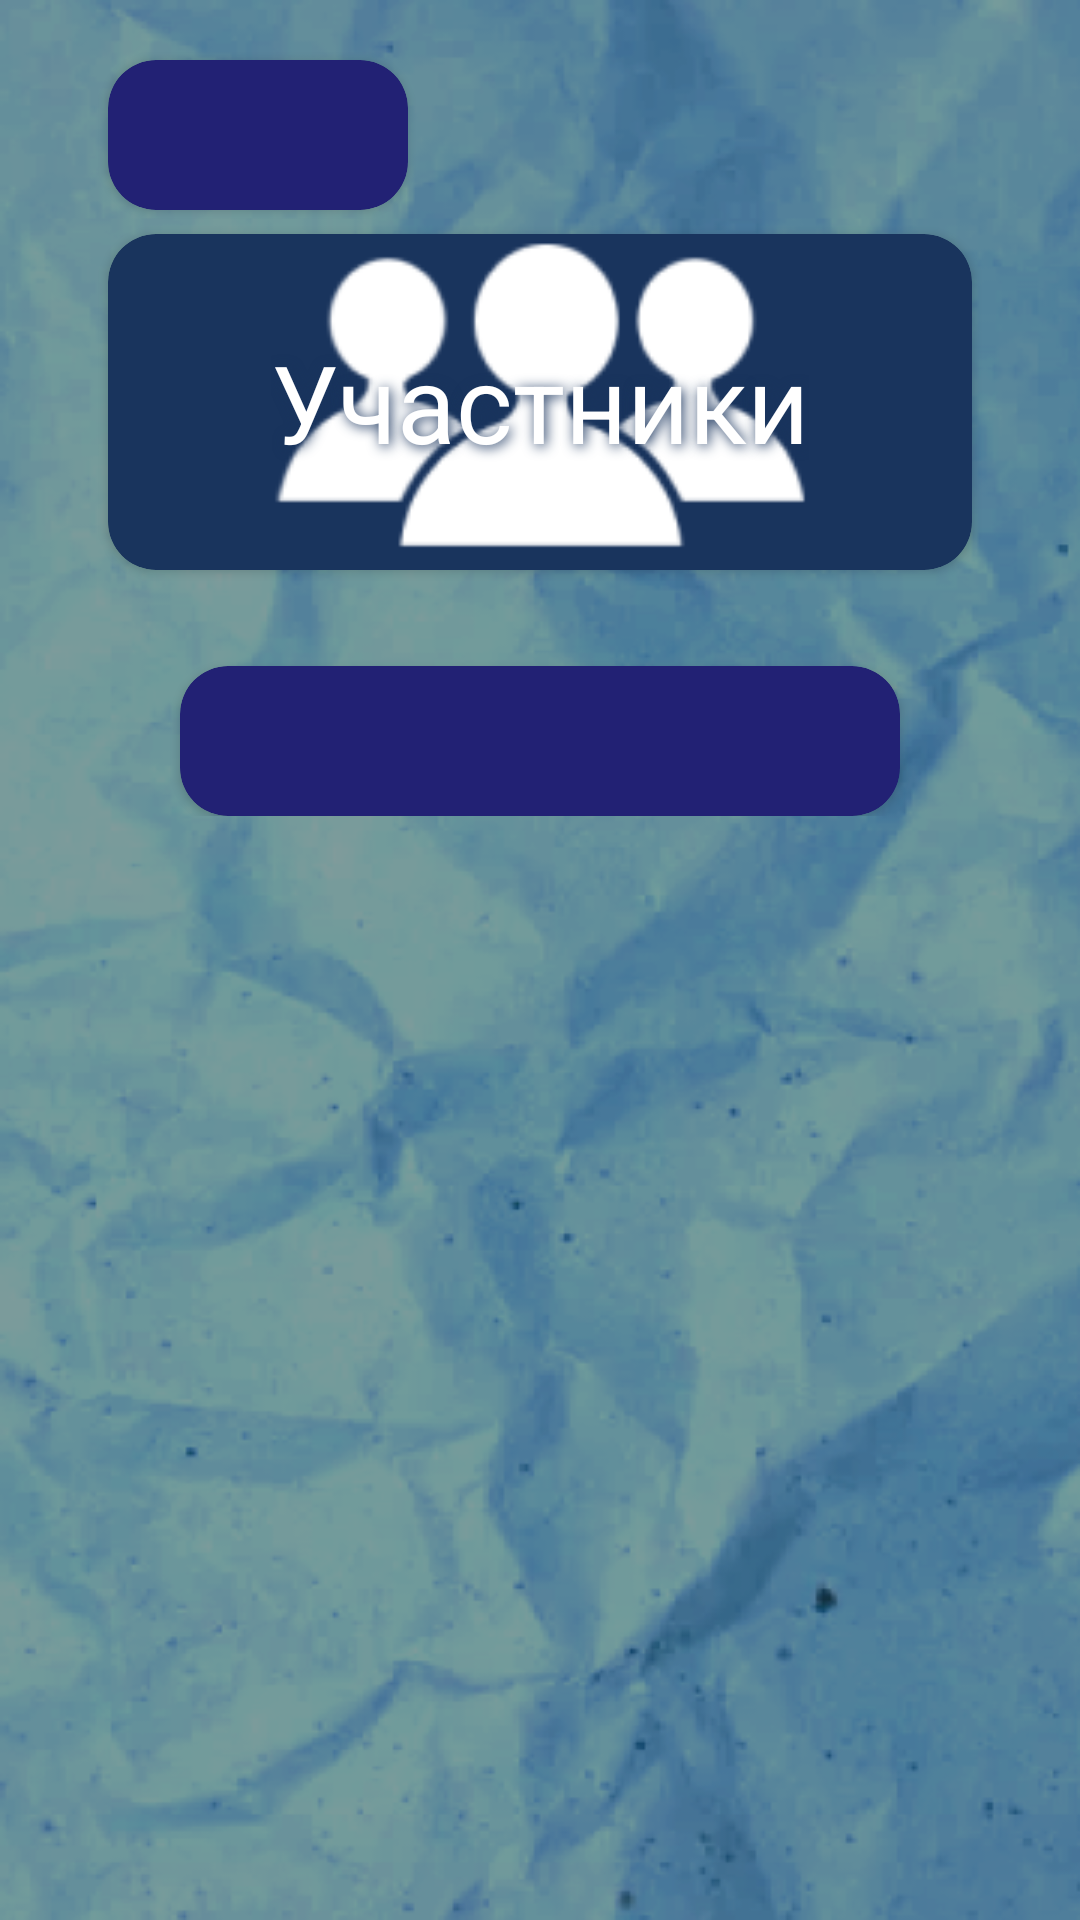

Here is an Android app screen rendered from its layout file. Give the layout XML and the strings, colors and styles it references.
<!-- AndroidManifest.xml: application theme Theme.SmartList -->
<!-- res/layout/fragment_members.xml -->
<?xml version="1.0" encoding="utf-8"?>
<FrameLayout xmlns:android="http://schemas.android.com/apk/res/android"
    xmlns:app="http://schemas.android.com/apk/res-auto"
    xmlns:tools="http://schemas.android.com/tools"
    android:layout_width="match_parent"
    android:layout_height="match_parent"
    android:background="@drawable/main_back">

    <androidx.coordinatorlayout.widget.CoordinatorLayout
        android:layout_width="match_parent"
        android:layout_height="match_parent">

        <com.google.android.material.appbar.AppBarLayout
            android:layout_width="match_parent"
            android:layout_height="wrap_content"
            android:background="@null"
            app:elevation="0dp">

            <androidx.cardview.widget.CardView
                android:id="@+id/goBackButton"
                android:layout_width="100dp"
                android:layout_height="50dp"
                android:layout_marginHorizontal="36dp"
                android:layout_marginTop="20dp"
                android:layout_weight="1"
                android:backgroundTint="@color/clickable_background"
                android:clickable="true"
                android:focusable="true"
                android:foreground="?android:attr/selectableItemBackground"
                app:cardCornerRadius="16dp"
                app:layout_scrollFlags="scroll">

                <ImageView
                    android:layout_width="wrap_content"
                    android:layout_height="wrap_content"
                    android:layout_gravity="center"
                    android:contentDescription="@string/go_back_content_desc"
                    android:src="@drawable/ic_go_back_arrow" />
            </androidx.cardview.widget.CardView>


            <androidx.cardview.widget.CardView
                android:layout_width="match_parent"
                android:layout_height="112dp"
                android:layout_marginHorizontal="36dp"
                android:layout_marginTop="8dp"
                android:backgroundTint="@color/title_view_color"
                app:cardCornerRadius="16dp"
                app:layout_scrollFlags="scroll">

                <ImageView
                    android:layout_width="match_parent"
                    android:layout_height="match_parent"
                    android:layout_gravity="center"
                    android:src="@drawable/ic_members_big" />

                <TextView
                    android:id="@+id/listNameTV"
                    android:layout_width="wrap_content"
                    android:layout_height="wrap_content"
                    android:layout_gravity="center"
                    android:shadowColor="@color/title_view_color"
                    android:shadowDx="2"
                    android:shadowDy="2"
                    android:shadowRadius="10"
                    android:text="@string/members_title"
                    android:textColor="@color/white"
                    android:textSize="36sp" />


            </androidx.cardview.widget.CardView>

            <androidx.cardview.widget.CardView
                android:id="@+id/addMemberButton"
                android:layout_width="match_parent"
                android:layout_height="50dp"
                android:layout_marginHorizontal="60dp"
                android:layout_marginTop="32dp"
                android:backgroundTint="@color/clickable_background"
                android:clickable="true"
                android:focusable="true"
                android:foreground="?android:attr/selectableItemBackground"
                app:cardCornerRadius="16dp"
                app:layout_scrollFlags="scroll">

                <ImageView
                    android:layout_width="wrap_content"
                    android:layout_height="wrap_content"
                    android:layout_gravity="center"
                    android:contentDescription="@string/add_members_cont_desc"
                    android:src="@drawable/ic_add" />
            </androidx.cardview.widget.CardView>
        </com.google.android.material.appbar.AppBarLayout>

        <androidx.recyclerview.widget.RecyclerView
            android:id="@+id/membersRecyclerView"
            android:layout_width="match_parent"
            android:layout_height="match_parent"
            android:descendantFocusability="blocksDescendants"
            app:layoutManager="androidx.recyclerview.widget.LinearLayoutManager"
            app:layout_behavior="com.google.android.material.appbar.AppBarLayout$ScrollingViewBehavior"
            tools:itemCount="12"
            tools:listitem="@layout/item_members" />

    </androidx.coordinatorlayout.widget.CoordinatorLayout>

</FrameLayout>
<!-- res/layout/item_members.xml (included above) -->
<?xml version="1.0" encoding="utf-8"?>
<FrameLayout xmlns:android="http://schemas.android.com/apk/res/android"
    xmlns:app="http://schemas.android.com/apk/res-auto"
    xmlns:tools="http://schemas.android.com/tools"
    android:layout_width="match_parent"
    android:layout_height="wrap_content"
    android:layout_marginHorizontal="16dp"
    android:layout_marginVertical="12dp">

    <LinearLayout
        android:layout_width="match_parent"
        android:layout_height="wrap_content"
        android:orientation="vertical">

        <androidx.cardview.widget.CardView
            android:layout_width="match_parent"
            android:layout_height="80dp"
            android:layout_gravity="bottom"
            android:layout_marginStart="8dp"
            android:layout_marginTop="10dp"
            android:backgroundTint="@color/white"
            app:cardCornerRadius="20dp">

                <TextView
                    android:id="@+id/nameTV"
                    android:layout_width="wrap_content"
                    android:layout_height="wrap_content"
                    android:layout_gravity="center_vertical"
                    android:layout_marginStart="92dp"
                    android:ellipsize="end"
                    android:maxLines="2"
                    android:textColor="@color/black"
                    android:textSize="16sp"
                    android:textStyle="bold"
                    tools:text="Андрей" />

        </androidx.cardview.widget.CardView>

        <androidx.cardview.widget.CardView
            android:layout_width="match_parent"
            android:layout_height="37dp"
            android:layout_marginHorizontal="60dp"
            android:backgroundTint="@color/title_view_color"
            app:cardCornerRadius="20dp">

            <TextView
                android:layout_marginEnd="@dimen/large_space"
                android:layout_gravity="center"
                android:id="@+id/numberTextView"
                android:layout_width="wrap_content"
                android:layout_height="wrap_content"
                android:layout_marginStart="@dimen/large_space"
                android:textColor="@color/white"
                android:textStyle="bold"
                tools:text="8(911)-900-90-88" />
        </androidx.cardview.widget.CardView>

    </LinearLayout>


    <androidx.cardview.widget.CardView
        android:layout_width="91dp"
        android:layout_height="82dp"
        android:backgroundTint="@color/white"
        app:cardCornerRadius="20dp"
        app:cardElevation="8dp">

        <androidx.cardview.widget.CardView
            android:layout_width="73dp"
            android:layout_height="66dp"
            android:layout_gravity="center"
            android:backgroundTint="@color/secondary_background"
            app:cardCornerRadius="20dp">

            <ImageView
                android:id="@+id/isItemDone"
                android:layout_width="wrap_content"
                android:layout_height="wrap_content"
                android:layout_gravity="center"
                android:contentDescription="@string/done_cont_desc"
                android:src="@drawable/ic_list_done"
                android:visibility="gone" />
        </androidx.cardview.widget.CardView>

    </androidx.cardview.widget.CardView>


</FrameLayout>
<!-- resources referenced by this layout -->
<resources>
  <color name="black">#FF000000</color>
  <color name="clickable_background">#222174</color>
  <color name="secondary_background">#5B82BD</color>
  <color name="title_view_color">#19345D</color>
  <color name="white">#FFFFFFFF</color>
  <!-- drawable ic_list_done: png bitmap (drawable, 1932 bytes) -->
  <!-- drawable ic_members_big: png bitmap (drawable, 4093 bytes) -->
  <!-- drawable main_back: png bitmap (drawable, 209290 bytes) -->
  <string name="add_members_cont_desc">добавить пользователей</string>
  <string name="done_cont_desc">done</string>
  <string name="go_back_content_desc">назад</string>
  <string name="members_title">Участники</string>
  <style name="Theme.SmartList" parent="Theme.MaterialComponents.DayNight.NoActionBar">
          
          <item name="colorPrimary">@color/black</item>
          <item name="colorPrimaryVariant">@color/purple_700</item>
          <item name="colorOnPrimary">@color/white</item>
          
          <item name="colorSecondary">@color/teal_200</item>
          <item name="colorSecondaryVariant">@color/teal_700</item>
          <item name="colorOnSecondary">@color/black</item>
          
          <item name="android:statusBarColor">@color/title_view_color</item>
          
      </style>
  <color name="purple_700">#FF3700B3</color>
  <color name="teal_200">#FF03DAC5</color>
  <color name="teal_700">#FF018786</color>
</resources>
